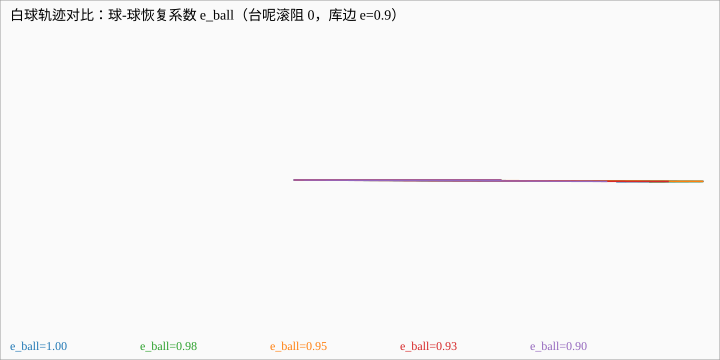

The table this chart was drawn from, first rows:
eBall, step, x, y
1.000, 0, 0.51, 0
1.000, 1, 0.4433, 0
1.000, 2, 0.3767, 0
1.000, 3, 0.31, 0
1.000, 4, 0.2433, 0
1.000, 5, 0.1767, 0
1.000, 6, 0.11, 0
1.000, 7, 0.04333, 0
1.000, 8, -0.02333, 0
1.000, 9, -0.09, 0
1.000, 10, -0.1567, 0
1.000, 11, -0.2233, 0
1.000, 12, -0.2401, 1.92452626E-05
1.000, 13, -0.2319, 7.698105E-05
1.000, 14, -0.2236, 0.0001347
1.000, 15, -0.2154, 0.0001925
1.000, 16, -0.2072, 0.0002502
1.000, 17, -0.1989, 0.0003079
1.000, 18, -0.1907, 0.0003657
1.000, 19, -0.1825, 0.0004234
1.000, 20, -0.1743, 0.0004811
1.000, 21, -0.166, 0.0005389
1.000, 22, -0.1578, 0.0005966
1.000, 23, -0.1496, 0.0006543
1.000, 24, -0.1413, 0.0007121
1.000, 25, -0.1331, 0.0007698
1.000, 26, -0.1249, 0.0008275
1.000, 27, -0.1166, 0.0008853
1.000, 28, -0.1084, 0.000943
1.000, 29, -0.1002, 0.001001
1.000, 30, -0.09193, 0.001058
1.000, 31, -0.0837, 0.001116
1.000, 32, -0.07547, 0.001174
1.000, 33, -0.06724, 0.001232
1.000, 34, -0.05901, 0.001289
1.000, 35, -0.05078, 0.001347
1.000, 36, -0.04254, 0.001405
1.000, 37, -0.03431, 0.001463
1.000, 38, -0.02608, 0.00152
1.000, 39, -0.01785, 0.001578
1.000, 40, -0.009617, 0.001636
1.000, 41, -0.001385, 0.001694
1.000, 42, 0.006847, 0.001751
1.000, 43, 0.01508, 0.001809
1.000, 44, 0.02331, 0.001867
1.000, 45, 0.03154, 0.001925
1.000, 46, 0.03977, 0.001982
1.000, 47, 0.04801, 0.00204
1.000, 48, 0.05624, 0.002098
1.000, 49, 0.06447, 0.002155
1.000, 50, 0.0727, 0.002213
1.000, 51, 0.08093, 0.002271
1.000, 52, 0.08916, 0.002329
1.000, 53, 0.0974, 0.002386
1.000, 54, 0.1056, 0.002444
1.000, 55, 0.1139, 0.002502
1.000, 56, 0.1221, 0.00256
1.000, 57, 0.1303, 0.002617
1.000, 58, 0.1386, 0.002675
1.000, 59, 0.1468, 0.002733
... 1,145 more rows
